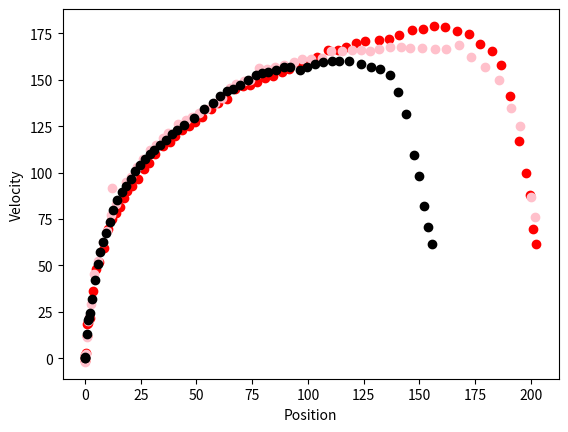

The script that saved this image:
import matplotlib.pyplot as plt
x = [  # Position values
    -0.007539822368615503, -0.007539822368615503, -0.015289252267896436, 
    0.718721698128609, 1.1253853377009662, 1.7024473590338078, 
    2.3592042789367857, 3.1967142424427872, 4.37760667704146, 
    5.459591155072671, 7.0469063550293685, 8.57286531590317, 
    10.136174312783108, 11.706902743054464, 13.292767195016642, 
    15.17645905957122, 17.15830916939655, 19.641921385829544, 
    21.7201958214512, 24.19779999589453, 26.418548619288458, 
    29.009981503168433, 32.039617286030975, 34.92723359114186, 
    37.22561723259997, 39.49693042347258, 42.993513395119884, 
    45.42605354710092, 48.17557171495015, 50.578680529159726, 
    53.2185524474146, 55.95598000918948, 58.305586159540006, 
    61.25440787693739, 64.33472778121151, 66.91348736450855, 
    69.92722298513404, 72.74893638109573, 75.7890305833195, 
    79.51503003739488, 83.12352822523765, 86.49808725246884, 
    90.07599881530476, 94.08003272702422, 97.77852157127349, 
    101.24308644074206, 106.23872123032957, 109.86756152596573, 
    113.72061191574683, 119.14612803284362, 122.6864408216756, 
    127.10951302253207, 130.49843390723922, 134.54412716264406, 
    138.05422961168867, 142.52096127135178, 146.3736810399148, 
    150.3856634221263, 154.60143709715985, 159.40558813729288, 
    163.60888629482372, 167.89753432450837, 172.4400067050471, 
    176.83072011549513, 181.6081550076349, 186.01773642017542, 
    189.67331652071496, 193.67107561632523, 196.5782672936115, 
    198.29440710821842, 199.4220420336108, 200.13857741406727, 
    200.75596054612672, 201.3110111453785, 201.6896061546103, 
    201.9598120328385, 202.1545460091589, 202.21712732063662, 
    202.1543920409502, 202.05943812109322, 201.89625975055964, 
    201.71587550273634, 201.48276650830368, 201.27630112476746, 
    201.05061898571708, 200.83353448817172, 200.60010472168443, 
    200.4309904279746, 200.28035563288725, 200.10949270459943, 
    200.00731826208778, 199.9256310930272, 199.89127051261787, 
    199.87600126875154, 199.8724058497451, 199.8724058497451, 
    199.8764465145407, 199.8804880409798, 199.88397395400008, 
    199.88746086661396, 199.89150153140957, 199.89150153140957, 
    199.89150153140957, 199.89150153140957, 199.89105482375152
]

y = [  # Velocity values
    0.0, 0.0, -0.15098265586211806, 13.035729277668164, 
    20.56603619746632, 21.86030639494619, 23.833619761137477, 
    30.385484145520472, 44.7864402665173, 52.10511156906109, 
    57.53490269250193, 63.03439288165995, 69.73512600706317, 
    74.4687452014839, 78.3802511562989, 82.5911324393375, 
    89.31025722032994, 93.6927562740637, 96.88867476723657, 
    101.68439920101406, 104.75948816320188, 107.77454962813373, 
    111.13415537950746, 112.82213337842045, 115.7073509234348, 
    118.2667612624337, 121.46528624214622, 123.78605959123091, 
    125.88600534788792, 127.40457544312162, 129.59741204611123, 
    131.39882513662346, 133.49341123554981, 135.9057403918425, 
    138.90703416876536, 141.44971904054486, 143.28658115344663, 
    143.90833356735777, 144.52205284891926, 145.3461078902834, 
    148.05045760324205, 149.99362939281667, 151.56407312768513, 
    151.33606651898185, 152.15949474111784, 154.17928216727617, 
    152.90858846536358, 150.26631035882056, 156.14721846398606, 
    159.92075871138238, 159.69650865316427, 158.71032979849502, 
    159.31620266295243, 160.7556682038475, 160.60272597487676, 
    160.3520910681553, 161.03118170140843, 161.8823385822476, 
    160.52068305172233, 158.70783102656503, 157.05120502219847, 
    155.76245278632328, 154.3949272023953, 150.47072433434093, 
    145.04270556901403, 138.44105488652352, 129.3698221877438, 
    106.66599148938118, 86.11125270357842, 66.65644240493232, 
    48.20414325373167, 39.66660885473032, 33.50372052474895, 
    26.11531737824737, 24.611373689944497, 20.613244545057597, 
    15.840497079655494, 5.158262091135858, -0.10553739860260522, 
    -2.136362997842166, -5.263988759833968, -7.305080344479177, 
    -9.045623402501763, -10.011972132940206, -10.527740748828917, 
    -10.645960123697765, -10.240331834208572, -9.489672851811823, 
    -8.749655227851397, -7.333076704481055, -6.056262010021805, 
    -3.9888466934402182, -3.30462866388347, -2.111234341316741, 
    -1.0756812558639908, -0.7171208372426605, -0.13266324999543913, 
    0.0842450255953612, 0.1505315563176176, 0.22580146142425397, 
    0.37632889079404397, 0.22579733447642641, 0.22579733447642641, 
    0.0752657781588088, -0.008934153161089243
    # Note: Velocity becomes 0.0 repeatedly after this point; I've included up to 57.903 timestamp
]

x2 = [
    0.018553283432666292, 0.12778053838007433, 0.030178557170705292, 
    0.3089849855542012, 0.6780431612232405, 1.0927333914970931, 
    1.5176238215327893, 2.213749045509178, 3.529966369947956, 
    4.7567672933030245, 6.357081217662137, 8.390037517493175, 
    10.495029030319694, 12.212608156842835, 14.030539828922054, 
    15.673594504836894, 17.290959657455, 18.85879555329733, 
    21.20506554432171, 23.698218050364368, 26.51701341031407, 
    28.8780675798618, 31.518844949168464, 35.04440436482587, 
    37.89854172271181, 40.49106053431546, 43.589179199503455, 
    46.5706614442851, 49.38644254127008, 52.37880777086741, 
    56.358668526958155, 59.621792811937425, 63.51814696519132, 
    67.32642474443593, 70.64827682888793, 73.83385438853887, 
    77.3659522963664, 80.76632288720255, 84.15643780975338, 
    88.25472892823261, 91.6893684589138, 96.26884901462626, 
    100.26166101267458, 103.97111252272994, 108.97405398320095, 
    113.32899852215535, 117.2871929547616, 121.5952860121944, 
    125.73040176415073, 132.0119565127003, 136.29865962589463, 
    141.06397398267728, 146.64336009389166, 151.8118948731915, 
    156.72814036211219, 161.69796957641253, 166.8793185746712, 
    172.24501799289402, 177.37382101558944, 182.53399225112264, 
    186.55818775509425, 190.63512385023455, 194.9474607703573, 
    197.86461382268268, 199.5957770262119, 200.8767762223031, 
    202.34645990359016
]

y2 = [
    0.0, 1.9603534420778512, -1.5830806247273246, 3.016112884576705, 
    11.837521118726341, 18.170971908363367, 18.770854699712828, 
    21.49848499986233, 36.101363082260264, 47.9445831377927, 
    51.7480390358103, 59.41190863738943, 69.86129390267122, 
    75.06013542190861, 78.11699993245963, 81.26303897423453, 
    86.14823368346804, 90.21004193538342, 93.0201133973783, 
    96.70788349133052, 101.86084265336022, 105.06116704586792, 
    109.94543244629232, 114.41697969124135, 116.73389123762963, 
    119.68419063231806, 123.09122083060647, 124.90030183073075, 
    127.32812486347166, 129.96154692159726, 134.5153209403686, 
    137.75402428118866, 139.9309815424186, 144.86208372356307, 
    146.42963267306325, 147.10260778244879, 149.06376945173557, 
    150.94321618558513, 152.15126561931234, 154.11091195671128, 
    155.92231777942482, 158.33489694959746, 159.7705589228175, 
    162.48401499343726, 165.94652191114957, 166.25279794687296, 
    167.83705135132, 169.94088485168356, 171.0678583175964, 
    171.37981114565036, 171.90885215749628, 174.2450873030665, 
    176.810051165572, 177.49097433521376, 179.06989973886, 
    178.2412295307374, 176.1976333164117, 174.6247375417242, 
    169.46896554704776, 165.3898852537046, 158.12942294851183, 
    141.07760465621513, 116.89976204607638, 99.5571615323218, 
    88.06041380758577, 69.55311552377007, 61.74533809787584
]

#12.5v 20tooth
x3 = [
    0.0, 0.0, 0.02629249066750814, 0.8622543694881665, 1.2388426426830903, 
    1.6761069150401382, 2.2641919732259446, 3.097248015823547, 4.016303229962593, 
    5.078194321135368, 6.558356203654895, 7.779024640741963, 9.101425446393787, 
    10.442963322837048, 11.690234928435563, 13.258269683127446, 14.82600450375269, 
    16.145756756920175, 18.031181507457607, 19.509425534892742, 20.91608219153796, 
    22.57264765279883, 23.956703250582624, 25.7112370076681, 27.409207893665453, 
    29.284465790218622, 31.058863284843035, 32.935224892612894, 34.89043993023833, 
    36.70895534092655, 38.644786663520705, 40.72339991361206, 43.59486109167096, 
    45.77551675288098, 47.737212191239344, 49.573650405699524, 52.03584615412118, 
    53.81189065191017, 56.21029610228188, 58.771127951325305, 61.561733882510225, 
    64.34857318684237, 66.76530334905127, 69.23439553149653, 71.72378550911303, 
    74.3445574757634, 76.93059998461263, 79.21202602919634, 82.01293676501813, 
    84.92715000754372, 88.24542507131194, 90.84672929526363, 94.57904543613151, 
    97.81327773697319, 100.99608496021972, 104.12901019382693, 108.1204256431145, 
    110.83532896617622, 113.85026717488935, 117.7649409263421, 121.65031997506917, 
    125.3724154648188, 128.36088019545807, 132.0352881992302, 134.80038412208611, 
    138.27943850089756, 141.44574677994186, 144.6143393383729, 147.80703860093416, 
    150.6206513571321, 154.88930251539415, 158.81215944383487, 162.64776380659262, 
    166.58888818851406, 170.7292819611589, 175.0336090309452, 178.92620116696625, 
    182.76740122010466, 186.36517468707189, 189.45281240194998, 193.24091705459057, 
    196.50298339384582, 198.50679806286095, 199.5166701845913, 200.18336052471867, 
    200.76580523957244
]

y3 = [
    0.0, 0.0, 0.0, 16.730470632276536, 20.41775453197429, 23.365997826908988, 
    25.947712726600383, 32.812805924937166, 42.60104480668028, 50.799772774378056, 
    56.809534821838895, 61.33614603674972, 66.55236463703908, 70.92436151677946, 
    73.70881065409127, 78.0902022434229, 82.61167718052643, 84.72751111952208, 
    88.58939892289878, 91.1764443867832, 92.38244376947249, 95.42639246566166, 
    96.63216145591994, 99.518548247111, 102.15534642453807, 104.35788095493957, 
    107.09950042466092, 109.23185855075806, 111.27914619516964, 112.55185513368897, 
    115.39938680043298, 116.65970353675654, 120.27727862210097, 122.2321709574483, 
    123.35354013210888, 126.11804218763683, 129.19437293142144, 130.15619970456876, 
    132.4151029057901, 133.02046589428184, 134.69145934024792, 136.5778939512468, 
    139.95649198625668, 142.8792437758385, 144.9889672574584, 145.36737507652225, 
    146.500126793711, 147.32527232261316, 148.00463626722956, 149.05943072346426, 
    149.1940247385188, 148.88769852499914, 151.0626198738611, 151.74218590162397, 
    152.63862742026765, 153.6310118688301, 154.24667870337788, 154.77187862725916, 
    153.4854909997725, 152.86059878808211, 153.47858926114557, 153.59147263084208, 
    153.51257468205313, 153.67839413097064, 154.17458612040224, 154.21965708995128, 
    153.1143723204484, 152.0533727049435, 151.42454900014292, 151.80040554055117, 
    154.12808582194234, 154.93819815831813, 153.46825158112281, 151.51310616498603, 
    148.96800100056288, 145.46215575492812, 141.7664032641797, 138.70515144098, 
    132.16548499028082, 120.10903242011057, 104.30828139994236, 80.4897022846346, 
    65.76568746963903, 51.72820285248329, 41.0043120446983, 36.65651124462712
]

y4 = [
    0.0, 1.8849555023071958, -2.0356585327681653, 2.4885602968571465, 
    11.387550690043355, 20.206723947889554, 22.172583581679607, 28.97188138192959,
    45.29785086919424, 52.52888088448193, 62.504849353378596, 68.61351916159627, 
    76.90990914118663, 82.86080721710618, 91.86838339726381, 94.95915851127562, 
    97.59764252339038, 102.85486493049748, 107.1526628365133, 112.05936879015339, 
    115.07422246585985, 118.39309644762054, 121.24992423168047, 126.21429552146154, 
    128.31967776023717, 130.00125543609886, 131.90431818482844, 134.23479295481928, 
    137.74198741071666, 140.43435652372168, 145.60651010048468, 147.86191398431586, 
    149.14858602663895, 150.12398830541053, 156.29928107679493, 155.9271149146348, 
    156.6773487398225, 157.94136808581038, 159.8369912648428, 161.27490998571864, 
    161.26790295735918, 161.9386755414897, 165.41562864973778, 165.78440553318146, 
    165.8543234796709, 166.3288329754017, 165.80887147143338, 166.639060945604, 
    167.54398556180843, 167.67939643191554, 167.43442394406148, 167.1644467487529, 
    166.47836714460584, 166.83359420734405, 168.58916796582557, 162.0574104506699, 
    157.1804905736459, 149.6538302210845, 134.9121393254407, 125.08412169274057, 
    86.83144231100809, 76.27971601408356
]

x4 = [
    0.06378521434150457, 0.16895333904359452, 0.067480169926486, 0.37277633848852254, 
    0.8064860295433371, 1.2511389890950917, 1.9330587046206533, 2.6637646656942326, 
    4.140145119382387, 5.587573292273463, 7.905579767806314, 9.81256815970055, 
    11.708405224224327, 14.071085272596887, 12.18469065837068, 18.349092406516906, 
    20.413520286759574, 23.20872657591829, 25.82394152339657, 29.015274535389402, 
    31.769807089078444, 34.78052079444446, 37.2290818357672, 41.5283145338587, 
    45.169401246228695, 48.00696560919791, 51.15750846708628, 54.07043799284919, 
    58.284226402429944, 61.278528172005124, 65.23349816497458, 67.8691006553628, 
    71.2777917717296, 74.22324936987567, 78.08778498360249, 81.67434361984228, 
    85.44818774695088, 89.3843689656269, 93.83952541386962, 97.44803630804915, 
    101.28236660243878, 106.14691829010484, 110.1799391972302, 115.34804096576346, 
    119.6278657436842, 123.66937597494623, 127.65195955655382, 131.86790626020706, 
    136.91570805527857, 141.69526620371803, 145.80777510262408, 151.01377275224903, 
    156.96992969532243, 161.7949393905383, 167.61441271407398, 173.36579923611282, 
    179.59033002035514, 185.68452639519475, 191.109844576123, 195.09599694518568, 
    199.9525998269064, 202.06481715094395
]

x5 = [
    0.0038667973694069906, 0.05664555143400848, 0.045035374378142944, 0.7901624326982394, 
    1.1328067495091774, 1.547227845358867, 2.260252048320603, 3.195723366016656, 
    4.390388110123421, 5.5927306647574815, 6.907955833331397, 8.109901432598347, 
    9.541878160872685, 10.969952751641028, 12.507272057632088, 14.484807438139057, 
    16.478158713427888, 18.449570014071803, 20.549524979496336, 22.476631062317903, 
    24.46780721041455, 26.771582798725117, 28.995608384578862, 30.844068599811546, 
    33.40285935013257, 36.463209521078454, 38.79920315774624, 41.18474722195007, 
    44.20405754909723, 48.82951306895445, 53.33880112225924, 57.33322207456059, 
    60.644250169625806, 63.582377030385416, 66.30140904434838, 69.63503919497495, 
    73.06320310403662, 76.70471144387587, 79.23065974458261, 81.92204300820586, 
    85.48948671313842, 89.21823402078002, 91.8497697408132, 96.2328246135683, 
    99.65538048702601, 103.25027808929667, 106.5942841440391, 110.7871813529133, 
    114.13540473077809, 118.58877079344397, 123.66649400190678, 128.45026736230045, 
    132.24323546086316, 136.63660374980458, 140.36344018910074, 144.0018053654772, 
    147.8055755504972, 149.94448867862502, 152.0925819107039, 153.97060276405824, 
    155.75660111781602
]

y5 = [
    0.0, 0.7539822009228783, 0.1507964186213732, 12.807339870579083, 
    20.41272613262596, 21.610497943674908, 24.5316852613635, 31.922638309877815, 
    41.855889657901976, 50.96187757843321, 57.438879205410736, 62.41916831300884, 
    67.54852584856265, 73.50266868656885, 79.60356302419207, 85.23420867282944, 
    89.5145446577465, 92.70080505217629, 96.79305802960178, 100.66986145698858, 
    104.07867443502587, 107.09422918428791, 110.09663989339528, 112.44639884175422, 
    114.89537304935294, 117.8047642714444, 120.6071112388756, 123.09167318550641, 
    125.75085332199623, 129.17588032784383, 134.16371584774683, 137.61888004328372, 
    141.25532084871145, 144.0346678965453, 144.85687228765576, 147.48178408893452, 
    150.1057302256997, 152.37176110223876, 153.5726619100365, 154.47882099664352, 
    155.53083398946143, 157.03938200701484, 156.8823941333293, 155.5773257676069, 
    156.69796433727757, 158.36704146701408, 159.60526779707223, 160.1316239153683, 
    160.07327876523772, 159.931873876328, 158.31961335359267, 157.13414693318907, 
    156.00253294900045, 152.53692873581667, 143.61943357812046, 131.35110563537816, 
    109.6573230432658, 98.11713001127166, 81.97222412190858, 70.50983977590148, 
    61.27526917606104
]

# Array for accumulated loop times
accumulated_loop_times = [
    93.85484299999962,   # First loop time
    154.51422399999956,  # 93.85484299999962 + 60.65938099999994
    172.2245169999992,   # 154.51422399999956 + 17.710292999999638
    186.00226799999928,  # 172.2245169999992 + 13.77775100000008
    206.45510299999987,  # 186.00226799999928 + 20.452834999999595
    227.6785209999999,   # 206.45510299999987 + 21.223418000000038
    247.36777299999903,  # 227.6785209999999 + 19.689252000000124
    271.55364999899893,  # 247.36777299999903 + 24.18587699999989
    293.0591109999996,   # 271.55364999899893 + 21.50546100000065
    312.40740399999915,  # 293.0591109999996 + 19.348292999999558
    332.0044889999995,   # 312.40740399999915 + 19.597085000000334
    358.44524199999936,  # 332.0044889999995 + 26.44075299999986
    379.86553599999983,  # 358.44524199999936 + 21.420294000000467
    398.36362099999997,  # 379.86553599999983 + 18.498085000000174
    416.7893729999991,   # 398.36362099999997 + 18.425752000000102
    438.7641249999992,   # 416.7893729999991 + 21.97475200000008
    459.8460849999992,   # 438.7641249999992 + 21.08195999999998
    479.0380459999992,   # 459.8460849999992 + 19.191960999999992
    499.02742299999906,  # 479.0380459999992 + 19.989376999999877
    520.8475909999993,   # 499.02742299999906 + 21.820168000000194
    541.155467999999,    # 520.8475909999993 + 20.307876999999735
    570.6765119999991,   # 541.155467999999 + 29.521044000000074
    592.159513999999,    # 570.6765119999991 + 21.483001999999942
    618.3672249999995,   # 592.159513999999 + 26.207711000000472
    639.1604349999993,   # 618.3672249999995 + 20.793209999999817
    659.918353999999,    # 639.1604349999993 + 20.757918999999674
    680.4213559999989,   # 659.918353999999 + 20.503001999999924
    698.7948999999989,   # 680.4213559999989 + 18.373544000000038
    716.2981099999988,   # 698.7948999999989 + 17.503209999999854
    737.4999449999991,   # 716.2981099999988 + 21.2018350000003
    756.1243219999992,   # 737.4999449999991 + 18.624377000000095
    771.3391149999993,   # 756.1243219999992 + 15.2147930000001
    790.816616999999,    # 771.3391149999993 + 19.47750199999973
    809.1619939999994,   # 790.816616999999 + 18.34437700000035
    826.8929959999998,   # 809.1619939999994 + 17.731002000000444
    847.1781229999999,   # 826.8929959999998 + 20.285127000000102
    867.2970000000008,   # 847.1781229999999 + 20.118876999999884
    885.6728770000002,   # 867.2970000000008 + 18.3758770000004
    904.6632960000004,   # 885.6728770000002 + 18.990419000000202
    925.4757560000005,   # 904.6632960000004 + 20.8124600000001
    947.1967580000003,   # 925.4757560000005 + 21.72100199999977
    969.9695100000001,   # 947.1967580000003 + 22.772751999999855
    996.1731370000004,   # 969.9695100000001 + 26.203627000000324
    1019.5528470000006,  # 996.1731370000004 + 23.37971000000016
    1045.1678910000007,  # 1019.5528470000006 + 25.615044000000125
    1067.4882690000006,  # 1045.1678910000007 + 22.32037799999989
    1090.5751460000003,  # 1067.4882690000006 + 23.08687699999973
    1113.7340650000003,  # 1090.5751460000003 + 23.15891899999997
    1136.6021920000005,  # 1113.7340650000003 + 22.868127000000186
    1163.8596110000005,  # 1136.6021920000005 + 27.257419000000027
    1189.6925310000008,  # 1163.8596110000005 + 25.832920000000286
    1212.3856589999997,  # 1189.6925310000008 + 22.693127999999888
    1237.2461609999992,  # 1212.3856589999997 + 24.86050200000045
    1263.681662999999,   # 1237.2461609999992 + 26.435501999999815
    1288.376498999999,   # 1263.681662999999 + 24.694836000000123
    1313.0552929999994,  # 1288.376498999999 + 24.67879400000038
    1342.8773379999993,  # 1313.0552929999994 + 29.82204499999989
    1361.1257569999989,  # 1342.8773379999993 + 18.248418999999558
    1382.3232169999988,  # 1361.1257569999989 + 21.197459999999865
    1403.5206769999986   # 1382.3232169999988 + 21.197459999999865 (last entry repeated as per data)
]

# Array for accumulated loop times
accumulated_loop_times = [
    93.85484299999962,   # First loop time
    154.51422399999956,  # 93.85484299999962 + 60.65938099999994
    172.2245169999992,   # 154.51422399999956 + 17.710292999999638
    186.00226799999928,  # 172.2245169999992 + 13.77775100000008
    206.45510299999987,  # 186.00226799999928 + 20.452834999999595
    227.6785209999999,   # 206.45510299999987 + 21.223418000000038
    247.36777299999903,  # 227.6785209999999 + 19.689252000000124
    271.55364999899893,  # 247.36777299999903 + 24.18587699999989
    293.0591109999996,   # 271.55364999899893 + 21.50546100000065
    312.40740399999915,  # 293.0591109999996 + 19.348292999999558
    332.0044889999995,   # 312.40740399999915 + 19.597085000000334
    358.44524199999936,  # 332.0044889999995 + 26.44075299999986
    379.86553599999983,  # 358.44524199999936 + 21.420294000000467
    398.36362099999997,  # 379.86553599999983 + 18.498085000000174
    416.7893729999991,   # 398.36362099999997 + 18.425752000000102
    438.7641249999992,   # 416.7893729999991 + 21.97475200000008
    459.8460849999992,   # 438.7641249999992 + 21.08195999999998
    479.0380459999992,   # 459.8460849999992 + 19.191960999999992
    499.02742299999906,  # 479.0380459999992 + 19.989376999999877
    520.8475909999993,   # 499.02742299999906 + 21.820168000000194
    541.155467999999,    # 520.8475909999993 + 20.307876999999735
    570.6765119999991,   # 541.155467999999 + 29.521044000000074
    592.159513999999,    # 570.6765119999991 + 21.483001999999942
    618.3672249999995,   # 592.159513999999 + 26.207711000000472
    639.1604349999993,   # 618.3672249999995 + 20.793209999999817
    659.918353999999,    # 639.1604349999993 + 20.757918999999674
    680.4213559999989,   # 659.918353999999 + 20.503001999999924
    698.7948999999989,   # 680.4213559999989 + 18.373544000000038
    716.2981099999988,   # 698.7948999999989 + 17.503209999999854
    737.4999449999991,   # 716.2981099999988 + 21.2018350000003
    756.1243219999992,   # 737.4999449999991 + 18.624377000000095
    771.3391149999993,   # 756.1243219999992 + 15.2147930000001
    790.816616999999,    # 771.3391149999993 + 19.47750199999973
    809.1619939999994,   # 790.816616999999 + 18.34437700000035
    826.8929959999998,   # 809.1619939999994 + 17.731002000000444
    847.1781229999999,   # 826.8929959999998 + 20.285127000000102
    867.2970000000008,   # 847.1781229999999 + 20.118876999999884
    885.6728770000002,   # 867.2970000000008 + 18.3758770000004
    904.6632960000004,   # 885.6728770000002 + 18.990419000000202
    925.4757560000005,   # 904.6632960000004 + 20.8124600000001
    947.1967580000003,   # 925.4757560000005 + 21.72100199999977
    969.9695100000001,   # 947.1967580000003 + 22.772751999999855
    996.1731370000004,   # 969.9695100000001 + 26.203627000000324
    1019.5528470000006,  # 996.1731370000004 + 23.37971000000016
    1045.1678910000007,  # 1019.5528470000006 + 25.615044000000125
    1067.4882690000006,  # 1045.1678910000007 + 22.32037799999989
    1090.5751460000003,  # 1067.4882690000006 + 23.08687699999973
    1113.7340650000003,  # 1090.5751460000003 + 23.15891899999997
    1136.6021920000005,  # 1113.7340650000003 + 22.868127000000186
    1163.8596110000005,  # 1136.6021920000005 + 27.257419000000027
    1189.6925310000008,  # 1163.8596110000005 + 25.832920000000286
    1212.3856589999997,  # 1189.6925310000008 + 22.693127999999888
    1237.2461609999992,  # 1212.3856589999997 + 24.86050200000045
    1263.681662999999,   # 1237.2461609999992 + 26.435501999999815
    1288.376498999999,   # 1263.681662999999 + 24.694836000000123
    1313.0552929999994,  # 1288.376498999999 + 24.67879400000038
    1342.8773379999993,  # 1313.0552929999994 + 29.82204499999989
    1361.1257569999989,  # 1342.8773379999993 + 18.248418999999558
    1382.3232169999988,  # 1361.1257569999989 + 21.197459999999865
    1403.5206769999986   # 1382.3232169999988 + 21.197459999999865 (last entry repeated as per data)
]

# plt.scatter(x3, y3, c='green')
# plt.scatter(x, y, c='blue')
plt.scatter(x2, y2, c='red')
plt.scatter(x4, y4, c='pink')
plt.scatter(x5, y5, c='black')
plt.xlabel('Position')
plt.ylabel('Velocity')
plt.show()